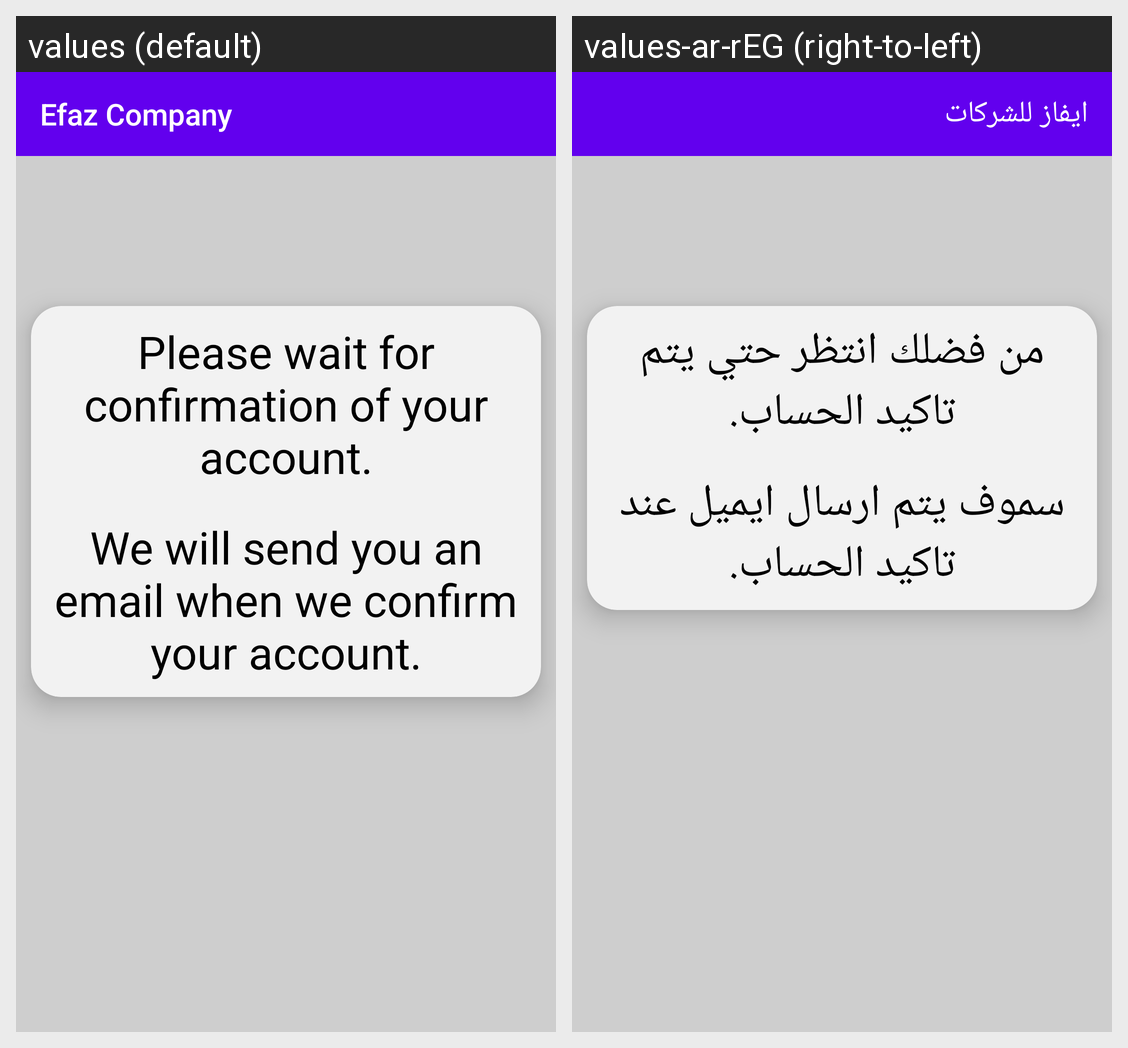

Locale-by-locale string values for the Android screen shown in this grid:
Android screen res/layout/activity_confirmation_layout.xml rendered under 2 locales, left to right: values (default), values-ar-rEG (right-to-left). Device: Nexus 5 (rendered at 1080×1920; each locale shown at half size, 540×960, under a caption strip naming it); theme AppTheme.
Strings drawn on this screen, with the default value and each locale's value (text and hints the layout hard-codes, and strings that could not be matched under every locale, appear in the picture but are not listed):

app_name
  values: Efaz Company
  values-ar-rEG: ايفاز للشركات

confirmation
  values: Please wait for confirmation of your account.
  values-ar-rEG: من فضلك انتظر حتي يتم تاكيد الحساب.

confirm2
  values: We will send you an email when we confirm your account.
  values-ar-rEG: سموف يتم ارسال ايميل عند تاكيد الحساب.
